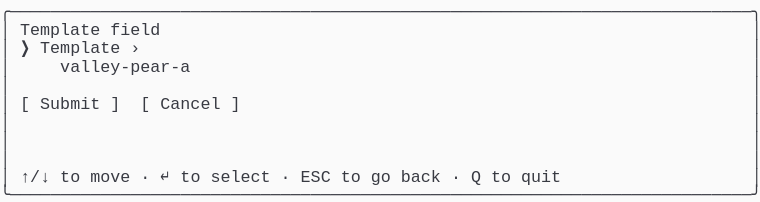
t = 0.00 s
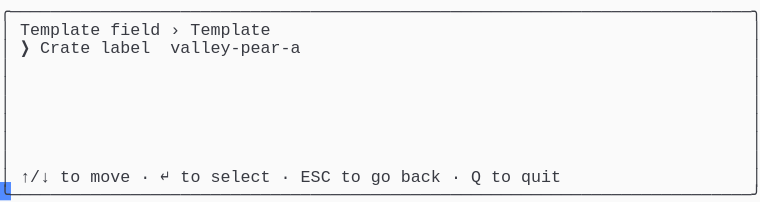
t = 1.58 s
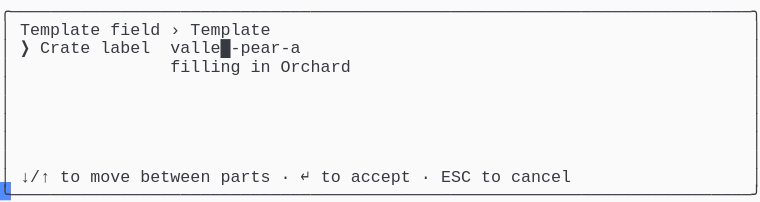
t = 3.41 s
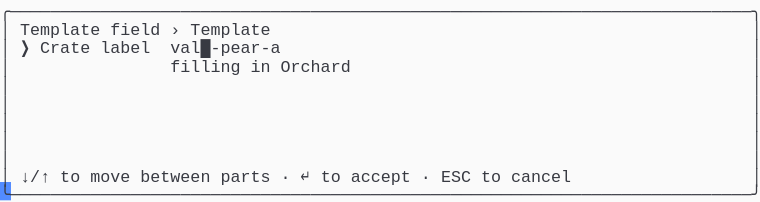
t = 5.04 s
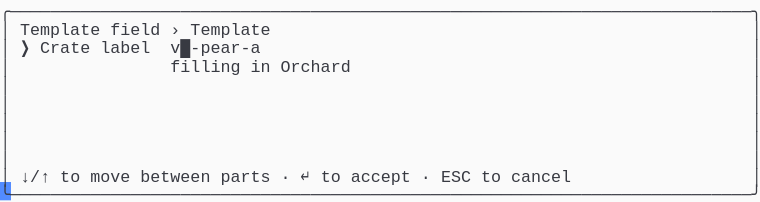
t = 6.65 s
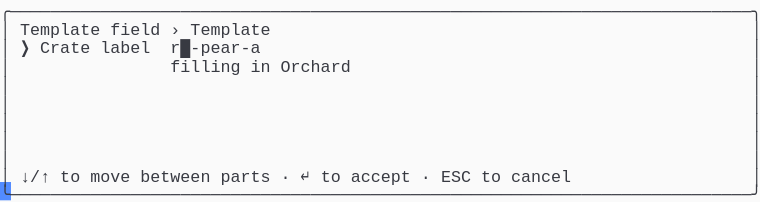
t = 8.28 s

The animated SVG that drew these frames (rendered in a browser with its animation timeline set to each time). Animation: 1 CSS @keyframes rule; frames cover the first 8.28 s, repeats indefinitely.

<svg xmlns="http://www.w3.org/2000/svg" xmlns:xlink="http://www.w3.org/1999/xlink" width="760" height="202.06999999999996"><rect width="760" height="202.06999999999996" rx="0" ry="0" class="a"></rect><svg height="202.06999999999996" viewBox="0 0 76 20.206999999999997" width="760" xmlns="http://www.w3.org/2000/svg" xmlns:xlink="http://www.w3.org/1999/xlink"><style>.a{fill:rgb(250,250,250)}.b{font-family:Consolas,"Courier New",Courier,"Liberation Mono",monospace}.c{fill:rgb(56,58,66);white-space:pre}.d{fill:transparent}.e{fill:rgb(82,139,255)}.g{animation-duration:17.125s;animation-iteration-count:infinite;animation-name:f;animation-timing-function:steps(1,end)}@keyframes f{0%{transform:translateX(-0px)}0%{transform:translateX(-76px)}8%{transform:translateX(-152px)}12.8%{transform:translateX(-228px)}17.5%{transform:translateX(-304px)}22.3%{transform:translateX(-380px)}27%{transform:translateX(-456px)}31.8%{transform:translateX(-532px)}36.5%{transform:translateX(-608px)}41.2%{transform:translateX(-684px)}46%{transform:translateX(-760px)}50.7%{transform:translateX(-836px)}55.5%{transform:translateX(-912px)}60.2%{transform:translateX(-988px)}65%{transform:translateX(-1064px)}69.7%{transform:translateX(-1140px)}74.5%{transform:translateX(-1216px)}79.2%{transform:translateX(-1292px)}83.9%{transform:translateX(-1368px)}100%{transform:translateX(-1444px)}}</style><g font-family="Consolas, &quot;Courier New&quot;, Courier, &quot;Liberation Mono&quot;, monospace" font-size="1.67" class="b"><defs><symbol id="1"><text x="0" y="1.67" class="c" textLength="76.152" lengthAdjust="spacingAndGlyphs">╭──────────────────────────────────────────────────────────────────────────╮</text></symbol><symbol id="2"><text x="0" y="1.67" class="c" textLength="1.002" lengthAdjust="spacingAndGlyphs">│</text><text x="75.14999999999999" y="1.67" class="c" textLength="1.002" lengthAdjust="spacingAndGlyphs">│</text></symbol><symbol id="3"><text x="0" y="1.67" class="c" textLength="1.002" lengthAdjust="spacingAndGlyphs">│</text><text x="2.004" y="1.67" class="c" textLength="3.006" lengthAdjust="spacingAndGlyphs">↑/↓</text><text x="6.012" y="1.67" class="c" textLength="2.004" lengthAdjust="spacingAndGlyphs">to</text><text x="9.017999999999999" y="1.67" class="c" textLength="4.008" lengthAdjust="spacingAndGlyphs">move</text><text x="14.027999999999999" y="1.67" class="c" textLength="1.002" lengthAdjust="spacingAndGlyphs">·</text><text x="16.032" y="1.67" class="c" textLength="1.002" lengthAdjust="spacingAndGlyphs">↵</text><text x="18.035999999999998" y="1.67" class="c" textLength="2.004" lengthAdjust="spacingAndGlyphs">to</text><text x="21.041999999999998" y="1.67" class="c" textLength="6.012" lengthAdjust="spacingAndGlyphs">select</text><text x="28.055999999999997" y="1.67" class="c" textLength="1.002" lengthAdjust="spacingAndGlyphs">·</text><text x="30.059999999999995" y="1.67" class="c" textLength="3.006" lengthAdjust="spacingAndGlyphs">ESC</text><text x="34.068" y="1.67" class="c" textLength="2.004" lengthAdjust="spacingAndGlyphs">to</text><text x="37.074" y="1.67" class="c" textLength="2.004" lengthAdjust="spacingAndGlyphs">go</text><text x="40.08" y="1.67" class="c" textLength="4.008" lengthAdjust="spacingAndGlyphs">back</text><text x="45.089999999999996" y="1.67" class="c" textLength="1.002" lengthAdjust="spacingAndGlyphs">·</text><text x="47.093999999999994" y="1.67" class="c" textLength="1.002" lengthAdjust="spacingAndGlyphs">Q</text><text x="49.098" y="1.67" class="c" textLength="2.004" lengthAdjust="spacingAndGlyphs">to</text><text x="52.104" y="1.67" class="c" textLength="4.008" lengthAdjust="spacingAndGlyphs">quit</text><text x="75.14999999999999" y="1.67" class="c" textLength="1.002" lengthAdjust="spacingAndGlyphs">│</text></symbol><symbol id="4"><text x="0" y="1.67" class="c" textLength="76.152" lengthAdjust="spacingAndGlyphs">╰──────────────────────────────────────────────────────────────────────────╯</text></symbol><symbol id="5"><text x="0" y="1.67" class="c" textLength="1.002" lengthAdjust="spacingAndGlyphs">│</text><text x="2.004" y="1.67" class="c" textLength="8.016" lengthAdjust="spacingAndGlyphs">Template</text><text x="11.021999999999998" y="1.67" class="c" textLength="5.01" lengthAdjust="spacingAndGlyphs">field</text><text x="17.034" y="1.67" class="c" textLength="1.002" lengthAdjust="spacingAndGlyphs">›</text><text x="19.037999999999997" y="1.67" class="c" textLength="8.016" lengthAdjust="spacingAndGlyphs">Template</text><text x="75.14999999999999" y="1.67" class="c" textLength="1.002" lengthAdjust="spacingAndGlyphs">│</text></symbol><symbol id="6"><text x="0" y="1.67" class="c" textLength="1.002" lengthAdjust="spacingAndGlyphs">│</text><text x="17.034" y="1.67" class="c" textLength="7.014" lengthAdjust="spacingAndGlyphs">filling</text><text x="25.05" y="1.67" class="c" textLength="2.004" lengthAdjust="spacingAndGlyphs">in</text><text x="28.055999999999997" y="1.67" class="c" textLength="7.014" lengthAdjust="spacingAndGlyphs">Orchard</text><text x="75.14999999999999" y="1.67" class="c" textLength="1.002" lengthAdjust="spacingAndGlyphs">│</text></symbol><symbol id="7"><text x="0" y="1.67" class="c" textLength="1.002" lengthAdjust="spacingAndGlyphs">│</text><text x="2.004" y="1.67" class="c" textLength="3.006" lengthAdjust="spacingAndGlyphs">↓/↑</text><text x="6.012" y="1.67" class="c" textLength="2.004" lengthAdjust="spacingAndGlyphs">to</text><text x="9.017999999999999" y="1.67" class="c" textLength="4.008" lengthAdjust="spacingAndGlyphs">move</text><text x="14.027999999999999" y="1.67" class="c" textLength="7.014" lengthAdjust="spacingAndGlyphs">between</text><text x="22.043999999999997" y="1.67" class="c" textLength="5.01" lengthAdjust="spacingAndGlyphs">parts</text><text x="28.055999999999997" y="1.67" class="c" textLength="1.002" lengthAdjust="spacingAndGlyphs">·</text><text x="30.059999999999995" y="1.67" class="c" textLength="1.002" lengthAdjust="spacingAndGlyphs">↵</text><text x="32.064" y="1.67" class="c" textLength="2.004" lengthAdjust="spacingAndGlyphs">to</text><text x="35.06999999999999" y="1.67" class="c" textLength="6.012" lengthAdjust="spacingAndGlyphs">accept</text><text x="42.083999999999996" y="1.67" class="c" textLength="1.002" lengthAdjust="spacingAndGlyphs">·</text><text x="44.087999999999994" y="1.67" class="c" textLength="3.006" lengthAdjust="spacingAndGlyphs">ESC</text><text x="48.096" y="1.67" class="c" textLength="2.004" lengthAdjust="spacingAndGlyphs">to</text><text x="51.102" y="1.67" class="c" textLength="6.012" lengthAdjust="spacingAndGlyphs">cancel</text><text x="75.14999999999999" y="1.67" class="c" textLength="1.002" lengthAdjust="spacingAndGlyphs">│</text></symbol><symbol id="8"><text x="0" y="1.67" class="c" textLength="1.002" lengthAdjust="spacingAndGlyphs">│</text><text x="17.034" y="1.67" class="c" textLength="7.014" lengthAdjust="spacingAndGlyphs">filling</text><text x="25.05" y="1.67" class="c" textLength="2.004" lengthAdjust="spacingAndGlyphs">in</text><text x="28.055999999999997" y="1.67" class="c" textLength="5.01" lengthAdjust="spacingAndGlyphs">Grade</text><text x="75.14999999999999" y="1.67" class="c" textLength="1.002" lengthAdjust="spacingAndGlyphs">│</text></symbol><symbol id="9"><text x="0" y="1.67" class="c" textLength="1.002" lengthAdjust="spacingAndGlyphs">│</text><text x="2.004" y="1.67" class="c" textLength="1.002" lengthAdjust="spacingAndGlyphs">❯</text><text x="4.008" y="1.67" class="c" textLength="5.01" lengthAdjust="spacingAndGlyphs">Crate</text><text x="10.02" y="1.67" class="c" textLength="5.01" lengthAdjust="spacingAndGlyphs">label</text><text x="17.034" y="1.67" class="c" textLength="13.026" lengthAdjust="spacingAndGlyphs">ridge-pear-b█</text><text x="75.14999999999999" y="1.67" class="c" textLength="1.002" lengthAdjust="spacingAndGlyphs">│</text></symbol><symbol id="a"><rect height="11" width="76" x="0" y="0" class="d"></rect></symbol><symbol id="b"><rect height="1.837" width="1.1022" class="e"></rect></symbol></defs><rect height="20.206999999999997" width="76" class="a"></rect><g class="g"><svg x="0" y="0" width="1520"><svg x="0"><use xlink:href="#a"></use><use xlink:href="#b" x="-0.0040000000000000036" y="0"></use></svg><svg x="76"><use xlink:href="#a"></use><use xlink:href="#b" x="75.996" y="18.195"></use><use xlink:href="#1" y="0"></use><text x="0" y="3.5069999999999997" class="c" textLength="1.002" lengthAdjust="spacingAndGlyphs">│</text><text x="2.004" y="3.5069999999999997" class="c" textLength="8.016" lengthAdjust="spacingAndGlyphs">Template</text><text x="11.021999999999998" y="3.5069999999999997" class="c" textLength="5.01" lengthAdjust="spacingAndGlyphs">field</text><text x="75.14999999999999" y="3.5069999999999997" class="c" textLength="1.002" lengthAdjust="spacingAndGlyphs">│</text><text x="0" y="5.343999999999999" class="c" textLength="1.002" lengthAdjust="spacingAndGlyphs">│</text><text x="2.004" y="5.343999999999999" class="c" textLength="1.002" lengthAdjust="spacingAndGlyphs">❯</text><text x="4.008" y="5.343999999999999" class="c" textLength="8.016" lengthAdjust="spacingAndGlyphs">Template</text><text x="13.026" y="5.343999999999999" class="c" textLength="1.002" lengthAdjust="spacingAndGlyphs">›</text><text x="75.14999999999999" y="5.343999999999999" class="c" textLength="1.002" lengthAdjust="spacingAndGlyphs">│</text><text x="0" y="7.181" class="c" textLength="1.002" lengthAdjust="spacingAndGlyphs">│</text><text x="6.012" y="7.181" class="c" textLength="13.026" lengthAdjust="spacingAndGlyphs">valley-pear-a</text><text x="75.14999999999999" y="7.181" class="c" textLength="1.002" lengthAdjust="spacingAndGlyphs">│</text><use xlink:href="#2" y="7.348"></use><text x="0" y="10.855" class="c" textLength="1.002" lengthAdjust="spacingAndGlyphs">│</text><text x="2.004" y="10.855" class="c" textLength="1.002" lengthAdjust="spacingAndGlyphs">[</text><text x="4.008" y="10.855" class="c" textLength="6.012" lengthAdjust="spacingAndGlyphs">Submit</text><text x="11.021999999999998" y="10.855" class="c" textLength="1.002" lengthAdjust="spacingAndGlyphs">]</text><text x="14.027999999999999" y="10.855" class="c" textLength="1.002" lengthAdjust="spacingAndGlyphs">[</text><text x="16.032" y="10.855" class="c" textLength="6.012" lengthAdjust="spacingAndGlyphs">Cancel</text><text x="23.045999999999996" y="10.855" class="c" textLength="1.002" lengthAdjust="spacingAndGlyphs">]</text><text x="75.14999999999999" y="10.855" class="c" textLength="1.002" lengthAdjust="spacingAndGlyphs">│</text><use xlink:href="#2" y="11.022"></use><use xlink:href="#2" y="12.859"></use><use xlink:href="#2" y="14.696"></use><use xlink:href="#3" y="16.533"></use><use xlink:href="#4" y="18.37"></use></svg><svg x="152"><use xlink:href="#a"></use><use xlink:href="#b" x="75.996" y="18.195"></use><use xlink:href="#1" y="0"></use><use xlink:href="#5" y="1.837"></use><text x="0" y="5.343999999999999" class="c" textLength="1.002" lengthAdjust="spacingAndGlyphs">│</text><text x="2.004" y="5.343999999999999" class="c" textLength="1.002" lengthAdjust="spacingAndGlyphs">❯</text><text x="4.008" y="5.343999999999999" class="c" textLength="5.01" lengthAdjust="spacingAndGlyphs">Crate</text><text x="10.02" y="5.343999999999999" class="c" textLength="5.01" lengthAdjust="spacingAndGlyphs">label</text><text x="17.034" y="5.343999999999999" class="c" textLength="13.026" lengthAdjust="spacingAndGlyphs">valley-pear-a</text><text x="75.14999999999999" y="5.343999999999999" class="c" textLength="1.002" lengthAdjust="spacingAndGlyphs">│</text><use xlink:href="#2" y="5.511"></use><use xlink:href="#2" y="7.348"></use><use xlink:href="#2" y="9.185"></use><use xlink:href="#2" y="11.022"></use><use xlink:href="#2" y="12.859"></use><use xlink:href="#2" y="14.696"></use><use xlink:href="#3" y="16.533"></use><use xlink:href="#4" y="18.37"></use></svg><svg x="228"><use xlink:href="#a"></use><use xlink:href="#b" x="75.996" y="18.195"></use><use xlink:href="#1" y="0"></use><use xlink:href="#5" y="1.837"></use><text x="0" y="5.343999999999999" class="c" textLength="1.002" lengthAdjust="spacingAndGlyphs">│</text><text x="2.004" y="5.343999999999999" class="c" textLength="1.002" lengthAdjust="spacingAndGlyphs">❯</text><text x="4.008" y="5.343999999999999" class="c" textLength="5.01" lengthAdjust="spacingAndGlyphs">Crate</text><text x="10.02" y="5.343999999999999" class="c" textLength="5.01" lengthAdjust="spacingAndGlyphs">label</text><text x="17.034" y="5.343999999999999" class="c" textLength="14.028" lengthAdjust="spacingAndGlyphs">valley█-pear-a</text><text x="75.14999999999999" y="5.343999999999999" class="c" textLength="1.002" lengthAdjust="spacingAndGlyphs">│</text><use xlink:href="#6" y="5.511"></use><use xlink:href="#2" y="7.348"></use><use xlink:href="#2" y="9.185"></use><use xlink:href="#2" y="11.022"></use><use xlink:href="#2" y="12.859"></use><use xlink:href="#2" y="14.696"></use><use xlink:href="#7" y="16.533"></use><use xlink:href="#4" y="18.37"></use></svg><svg x="304"><use xlink:href="#a"></use><use xlink:href="#b" x="75.996" y="18.195"></use><use xlink:href="#1" y="0"></use><use xlink:href="#5" y="1.837"></use><text x="0" y="5.343999999999999" class="c" textLength="1.002" lengthAdjust="spacingAndGlyphs">│</text><text x="2.004" y="5.343999999999999" class="c" textLength="1.002" lengthAdjust="spacingAndGlyphs">❯</text><text x="4.008" y="5.343999999999999" class="c" textLength="5.01" lengthAdjust="spacingAndGlyphs">Crate</text><text x="10.02" y="5.343999999999999" class="c" textLength="5.01" lengthAdjust="spacingAndGlyphs">label</text><text x="17.034" y="5.343999999999999" class="c" textLength="13.026" lengthAdjust="spacingAndGlyphs">valle█-pear-a</text><text x="75.14999999999999" y="5.343999999999999" class="c" textLength="1.002" lengthAdjust="spacingAndGlyphs">│</text><use xlink:href="#6" y="5.511"></use><use xlink:href="#2" y="7.348"></use><use xlink:href="#2" y="9.185"></use><use xlink:href="#2" y="11.022"></use><use xlink:href="#2" y="12.859"></use><use xlink:href="#2" y="14.696"></use><use xlink:href="#7" y="16.533"></use><use xlink:href="#4" y="18.37"></use></svg><svg x="380"><use xlink:href="#a"></use><use xlink:href="#b" x="75.996" y="18.195"></use><use xlink:href="#1" y="0"></use><use xlink:href="#5" y="1.837"></use><text x="0" y="5.343999999999999" class="c" textLength="1.002" lengthAdjust="spacingAndGlyphs">│</text><text x="2.004" y="5.343999999999999" class="c" textLength="1.002" lengthAdjust="spacingAndGlyphs">❯</text><text x="4.008" y="5.343999999999999" class="c" textLength="5.01" lengthAdjust="spacingAndGlyphs">Crate</text><text x="10.02" y="5.343999999999999" class="c" textLength="5.01" lengthAdjust="spacingAndGlyphs">label</text><text x="17.034" y="5.343999999999999" class="c" textLength="12.024" lengthAdjust="spacingAndGlyphs">vall█-pear-a</text><text x="75.14999999999999" y="5.343999999999999" class="c" textLength="1.002" lengthAdjust="spacingAndGlyphs">│</text><use xlink:href="#6" y="5.511"></use><use xlink:href="#2" y="7.348"></use><use xlink:href="#2" y="9.185"></use><use xlink:href="#2" y="11.022"></use><use xlink:href="#2" y="12.859"></use><use xlink:href="#2" y="14.696"></use><use xlink:href="#7" y="16.533"></use><use xlink:href="#4" y="18.37"></use></svg><svg x="456"><use xlink:href="#a"></use><use xlink:href="#b" x="75.996" y="18.195"></use><use xlink:href="#1" y="0"></use><use xlink:href="#5" y="1.837"></use><text x="0" y="5.343999999999999" class="c" textLength="1.002" lengthAdjust="spacingAndGlyphs">│</text><text x="2.004" y="5.343999999999999" class="c" textLength="1.002" lengthAdjust="spacingAndGlyphs">❯</text><text x="4.008" y="5.343999999999999" class="c" textLength="5.01" lengthAdjust="spacingAndGlyphs">Crate</text><text x="10.02" y="5.343999999999999" class="c" textLength="5.01" lengthAdjust="spacingAndGlyphs">label</text><text x="17.034" y="5.343999999999999" class="c" textLength="11.022" lengthAdjust="spacingAndGlyphs">val█-pear-a</text><text x="75.14999999999999" y="5.343999999999999" class="c" textLength="1.002" lengthAdjust="spacingAndGlyphs">│</text><use xlink:href="#6" y="5.511"></use><use xlink:href="#2" y="7.348"></use><use xlink:href="#2" y="9.185"></use><use xlink:href="#2" y="11.022"></use><use xlink:href="#2" y="12.859"></use><use xlink:href="#2" y="14.696"></use><use xlink:href="#7" y="16.533"></use><use xlink:href="#4" y="18.37"></use></svg><svg x="532"><use xlink:href="#a"></use><use xlink:href="#b" x="75.996" y="18.195"></use><use xlink:href="#1" y="0"></use><use xlink:href="#5" y="1.837"></use><text x="0" y="5.343999999999999" class="c" textLength="1.002" lengthAdjust="spacingAndGlyphs">│</text><text x="2.004" y="5.343999999999999" class="c" textLength="1.002" lengthAdjust="spacingAndGlyphs">❯</text><text x="4.008" y="5.343999999999999" class="c" textLength="5.01" lengthAdjust="spacingAndGlyphs">Crate</text><text x="10.02" y="5.343999999999999" class="c" textLength="5.01" lengthAdjust="spacingAndGlyphs">label</text><text x="17.034" y="5.343999999999999" class="c" textLength="10.02" lengthAdjust="spacingAndGlyphs">va█-pear-a</text><text x="75.14999999999999" y="5.343999999999999" class="c" textLength="1.002" lengthAdjust="spacingAndGlyphs">│</text><use xlink:href="#6" y="5.511"></use><use xlink:href="#2" y="7.348"></use><use xlink:href="#2" y="9.185"></use><use xlink:href="#2" y="11.022"></use><use xlink:href="#2" y="12.859"></use><use xlink:href="#2" y="14.696"></use><use xlink:href="#7" y="16.533"></use><use xlink:href="#4" y="18.37"></use></svg><svg x="608"><use xlink:href="#a"></use><use xlink:href="#b" x="75.996" y="18.195"></use><use xlink:href="#1" y="0"></use><use xlink:href="#5" y="1.837"></use><text x="0" y="5.343999999999999" class="c" textLength="1.002" lengthAdjust="spacingAndGlyphs">│</text><text x="2.004" y="5.343999999999999" class="c" textLength="1.002" lengthAdjust="spacingAndGlyphs">❯</text><text x="4.008" y="5.343999999999999" class="c" textLength="5.01" lengthAdjust="spacingAndGlyphs">Crate</text><text x="10.02" y="5.343999999999999" class="c" textLength="5.01" lengthAdjust="spacingAndGlyphs">label</text><text x="17.034" y="5.343999999999999" class="c" textLength="9.018" lengthAdjust="spacingAndGlyphs">v█-pear-a</text><text x="75.14999999999999" y="5.343999999999999" class="c" textLength="1.002" lengthAdjust="spacingAndGlyphs">│</text><use xlink:href="#6" y="5.511"></use><use xlink:href="#2" y="7.348"></use><use xlink:href="#2" y="9.185"></use><use xlink:href="#2" y="11.022"></use><use xlink:href="#2" y="12.859"></use><use xlink:href="#2" y="14.696"></use><use xlink:href="#7" y="16.533"></use><use xlink:href="#4" y="18.37"></use></svg><svg x="684"><use xlink:href="#a"></use><use xlink:href="#b" x="75.996" y="18.195"></use><use xlink:href="#1" y="0"></use><use xlink:href="#5" y="1.837"></use><text x="0" y="5.343999999999999" class="c" textLength="1.002" lengthAdjust="spacingAndGlyphs">│</text><text x="2.004" y="5.343999999999999" class="c" textLength="1.002" lengthAdjust="spacingAndGlyphs">❯</text><text x="4.008" y="5.343999999999999" class="c" textLength="5.01" lengthAdjust="spacingAndGlyphs">Crate</text><text x="10.02" y="5.343999999999999" class="c" textLength="5.01" lengthAdjust="spacingAndGlyphs">label</text><text x="17.034" y="5.343999999999999" class="c" textLength="8.016" lengthAdjust="spacingAndGlyphs">█-pear-a</text><text x="75.14999999999999" y="5.343999999999999" class="c" textLength="1.002" lengthAdjust="spacingAndGlyphs">│</text><use xlink:href="#6" y="5.511"></use><use xlink:href="#2" y="7.348"></use><use xlink:href="#2" y="9.185"></use><use xlink:href="#2" y="11.022"></use><use xlink:href="#2" y="12.859"></use><use xlink:href="#2" y="14.696"></use><use xlink:href="#7" y="16.533"></use><use xlink:href="#4" y="18.37"></use></svg><svg x="760"><use xlink:href="#a"></use><use xlink:href="#b" x="75.996" y="18.195"></use><use xlink:href="#1" y="0"></use><use xlink:href="#5" y="1.837"></use><text x="0" y="5.343999999999999" class="c" textLength="1.002" lengthAdjust="spacingAndGlyphs">│</text><text x="2.004" y="5.343999999999999" class="c" textLength="1.002" lengthAdjust="spacingAndGlyphs">❯</text><text x="4.008" y="5.343999999999999" class="c" textLength="5.01" lengthAdjust="spacingAndGlyphs">Crate</text><text x="10.02" y="5.343999999999999" class="c" textLength="5.01" lengthAdjust="spacingAndGlyphs">label</text><text x="17.034" y="5.343999999999999" class="c" textLength="9.018" lengthAdjust="spacingAndGlyphs">r█-pear-a</text><text x="75.14999999999999" y="5.343999999999999" class="c" textLength="1.002" lengthAdjust="spacingAndGlyphs">│</text><use xlink:href="#6" y="5.511"></use><use xlink:href="#2" y="7.348"></use><use xlink:href="#2" y="9.185"></use><use xlink:href="#2" y="11.022"></use><use xlink:href="#2" y="12.859"></use><use xlink:href="#2" y="14.696"></use><use xlink:href="#7" y="16.533"></use><use xlink:href="#4" y="18.37"></use></svg><svg x="836"><use xlink:href="#a"></use><use xlink:href="#b" x="75.996" y="18.195"></use><use xlink:href="#1" y="0"></use><use xlink:href="#5" y="1.837"></use><text x="0" y="5.343999999999999" class="c" textLength="1.002" lengthAdjust="spacingAndGlyphs">│</text><text x="2.004" y="5.343999999999999" class="c" textLength="1.002" lengthAdjust="spacingAndGlyphs">❯</text><text x="4.008" y="5.343999999999999" class="c" textLength="5.01" lengthAdjust="spacingAndGlyphs">Crate</text><text x="10.02" y="5.343999999999999" class="c" textLength="5.01" lengthAdjust="spacingAndGlyphs">label</text><text x="17.034" y="5.343999999999999" class="c" textLength="10.02" lengthAdjust="spacingAndGlyphs">ri█-pear-a</text><text x="75.14999999999999" y="5.343999999999999" class="c" textLength="1.002" lengthAdjust="spacingAndGlyphs">│</text><use xlink:href="#6" y="5.511"></use><use xlink:href="#2" y="7.348"></use><use xlink:href="#2" y="9.185"></use><use xlink:href="#2" y="11.022"></use><use xlink:href="#2" y="12.859"></use><use xlink:href="#2" y="14.696"></use><use xlink:href="#7" y="16.533"></use><use xlink:href="#4" y="18.37"></use></svg><svg x="912"><use xlink:href="#a"></use><use xlink:href="#b" x="75.996" y="18.195"></use><use xlink:href="#1" y="0"></use><use xlink:href="#5" y="1.837"></use><text x="0" y="5.343999999999999" class="c" textLength="1.002" lengthAdjust="spacingAndGlyphs">│</text><text x="2.004" y="5.343999999999999" class="c" textLength="1.002" lengthAdjust="spacingAndGlyphs">❯</text><text x="4.008" y="5.343999999999999" class="c" textLength="5.01" lengthAdjust="spacingAndGlyphs">Crate</text><text x="10.02" y="5.343999999999999" class="c" textLength="5.01" lengthAdjust="spacingAndGlyphs">label</text><text x="17.034" y="5.343999999999999" class="c" textLength="11.022" lengthAdjust="spacingAndGlyphs">rid█-pear-a</text><text x="75.14999999999999" y="5.343999999999999" class="c" textLength="1.002" lengthAdjust="spacingAndGlyphs">│</text><use xlink:href="#6" y="5.511"></use><use xlink:href="#2" y="7.348"></use><use xlink:href="#2" y="9.185"></use><use xlink:href="#2" y="11.022"></use><use xlink:href="#2" y="12.859"></use><use xlink:href="#2" y="14.696"></use><use xlink:href="#7" y="16.533"></use><use xlink:href="#4" y="18.37"></use></svg><svg x="988"><use xlink:href="#a"></use><use xlink:href="#b" x="75.996" y="18.195"></use><use xlink:href="#1" y="0"></use><use xlink:href="#5" y="1.837"></use><text x="0" y="5.343999999999999" class="c" textLength="1.002" lengthAdjust="spacingAndGlyphs">│</text><text x="2.004" y="5.343999999999999" class="c" textLength="1.002" lengthAdjust="spacingAndGlyphs">❯</text><text x="4.008" y="5.343999999999999" class="c" textLength="5.01" lengthAdjust="spacingAndGlyphs">Crate</text><text x="10.02" y="5.343999999999999" class="c" textLength="5.01" lengthAdjust="spacingAndGlyphs">label</text><text x="17.034" y="5.343999999999999" class="c" textLength="12.024" lengthAdjust="spacingAndGlyphs">ridg█-pear-a</text><text x="75.14999999999999" y="5.343999999999999" class="c" textLength="1.002" lengthAdjust="spacingAndGlyphs">│</text><use xlink:href="#6" y="5.511"></use><use xlink:href="#2" y="7.348"></use><use xlink:href="#2" y="9.185"></use><use xlink:href="#2" y="11.022"></use><use xlink:href="#2" y="12.859"></use><use xlink:href="#2" y="14.696"></use><use xlink:href="#7" y="16.533"></use><use xlink:href="#4" y="18.37"></use></svg><svg x="1064"><use xlink:href="#a"></use><use xlink:href="#b" x="75.996" y="18.195"></use><use xlink:href="#1" y="0"></use><use xlink:href="#5" y="1.837"></use><text x="0" y="5.343999999999999" class="c" textLength="1.002" lengthAdjust="spacingAndGlyphs">│</text><text x="2.004" y="5.343999999999999" class="c" textLength="1.002" lengthAdjust="spacingAndGlyphs">❯</text><text x="4.008" y="5.343999999999999" class="c" textLength="5.01" lengthAdjust="spacingAndGlyphs">Crate</text><text x="10.02" y="5.343999999999999" class="c" textLength="5.01" lengthAdjust="spacingAndGlyphs">label</text><text x="17.034" y="5.343999999999999" class="c" textLength="13.026" lengthAdjust="spacingAndGlyphs">ridge█-pear-a</text><text x="75.14999999999999" y="5.343999999999999" class="c" textLength="1.002" lengthAdjust="spacingAndGlyphs">│</text><use xlink:href="#6" y="5.511"></use><use xlink:href="#2" y="7.348"></use><use xlink:href="#2" y="9.185"></use><use xlink:href="#2" y="11.022"></use><use xlink:href="#2" y="12.859"></use><use xlink:href="#2" y="14.696"></use><use xlink:href="#7" y="16.533"></use><use xlink:href="#4" y="18.37"></use></svg><svg x="1140"><use xlink:href="#a"></use><use xlink:href="#b" x="75.996" y="18.195"></use><use xlink:href="#1" y="0"></use><use xlink:href="#5" y="1.837"></use><text x="0" y="5.343999999999999" class="c" textLength="1.002" lengthAdjust="spacingAndGlyphs">│</text><text x="2.004" y="5.343999999999999" class="c" textLength="1.002" lengthAdjust="spacingAndGlyphs">❯</text><text x="4.008" y="5.343999999999999" class="c" textLength="5.01" lengthAdjust="spacingAndGlyphs">Crate</text><text x="10.02" y="5.343999999999999" class="c" textLength="5.01" lengthAdjust="spacingAndGlyphs">label</text><text x="17.034" y="5.343999999999999" class="c" textLength="13.026" lengthAdjust="spacingAndGlyphs">ridge-pear█-a</text><text x="75.14999999999999" y="5.343999999999999" class="c" textLength="1.002" lengthAdjust="spacingAndGlyphs">│</text><text x="0" y="7.181" class="c" textLength="1.002" lengthAdjust="spacingAndGlyphs">│</text><text x="17.034" y="7.181" class="c" textLength="7.014" lengthAdjust="spacingAndGlyphs">filling</text><text x="25.05" y="7.181" class="c" textLength="2.004" lengthAdjust="spacingAndGlyphs">in</text><text x="28.055999999999997" y="7.181" class="c" textLength="5.01" lengthAdjust="spacingAndGlyphs">Fruit</text><text x="75.14999999999999" y="7.181" class="c" textLength="1.002" lengthAdjust="spacingAndGlyphs">│</text><use xlink:href="#2" y="7.348"></use><use xlink:href="#2" y="9.185"></use><use xlink:href="#2" y="11.022"></use><use xlink:href="#2" y="12.859"></use><use xlink:href="#2" y="14.696"></use><use xlink:href="#7" y="16.533"></use><use xlink:href="#4" y="18.37"></use></svg><svg x="1216"><use xlink:href="#a"></use><use xlink:href="#b" x="75.996" y="18.195"></use><use xlink:href="#1" y="0"></use><use xlink:href="#5" y="1.837"></use><text x="0" y="5.343999999999999" class="c" textLength="1.002" lengthAdjust="spacingAndGlyphs">│</text><text x="2.004" y="5.343999999999999" class="c" textLength="1.002" lengthAdjust="spacingAndGlyphs">❯</text><text x="4.008" y="5.343999999999999" class="c" textLength="5.01" lengthAdjust="spacingAndGlyphs">Crate</text><text x="10.02" y="5.343999999999999" class="c" textLength="5.01" lengthAdjust="spacingAndGlyphs">label</text><text x="17.034" y="5.343999999999999" class="c" textLength="13.026" lengthAdjust="spacingAndGlyphs">ridge-pear-a█</text><text x="75.14999999999999" y="5.343999999999999" class="c" textLength="1.002" lengthAdjust="spacingAndGlyphs">│</text><use xlink:href="#8" y="5.511"></use><use xlink:href="#2" y="7.348"></use><use xlink:href="#2" y="9.185"></use><use xlink:href="#2" y="11.022"></use><use xlink:href="#2" y="12.859"></use><use xlink:href="#2" y="14.696"></use><use xlink:href="#7" y="16.533"></use><use xlink:href="#4" y="18.37"></use></svg><svg x="1292"><use xlink:href="#a"></use><use xlink:href="#b" x="75.996" y="18.195"></use><use xlink:href="#1" y="0"></use><use xlink:href="#5" y="1.837"></use><text x="0" y="5.343999999999999" class="c" textLength="1.002" lengthAdjust="spacingAndGlyphs">│</text><text x="2.004" y="5.343999999999999" class="c" textLength="1.002" lengthAdjust="spacingAndGlyphs">❯</text><text x="4.008" y="5.343999999999999" class="c" textLength="5.01" lengthAdjust="spacingAndGlyphs">Crate</text><text x="10.02" y="5.343999999999999" class="c" textLength="5.01" lengthAdjust="spacingAndGlyphs">label</text><text x="17.034" y="5.343999999999999" class="c" textLength="12.024" lengthAdjust="spacingAndGlyphs">ridge-pear-█</text><text x="75.14999999999999" y="5.343999999999999" class="c" textLength="1.002" lengthAdjust="spacingAndGlyphs">│</text><use xlink:href="#8" y="5.511"></use><use xlink:href="#2" y="7.348"></use><use xlink:href="#2" y="9.185"></use><use xlink:href="#2" y="11.022"></use><use xlink:href="#2" y="12.859"></use><use xlink:href="#2" y="14.696"></use><use xlink:href="#7" y="16.533"></use><use xlink:href="#4" y="18.37"></use></svg><svg x="1368"><use xlink:href="#a"></use><use xlink:href="#b" x="75.996" y="18.195"></use><use xlink:href="#1" y="0"></use><use xlink:href="#5" y="1.837"></use><use xlink:href="#9" y="3.674"></use><use xlink:href="#8" y="5.511"></use><use xlink:href="#2" y="7.348"></use><use xlink:href="#2" y="9.185"></use><use xlink:href="#2" y="11.022"></use><use xlink:href="#2" y="12.859"></use><use xlink:href="#2" y="14.696"></use><use xlink:href="#7" y="16.533"></use><use xlink:href="#4" y="18.37"></use></svg><svg x="1444"><use xlink:href="#a"></use><use xlink:href="#b" x="0.996" y="18.195"></use><use xlink:href="#5" y="0"></use><use xlink:href="#9" y="1.837"></use><use xlink:href="#8" y="3.674"></use><use xlink:href="#2" y="5.511"></use><use xlink:href="#2" y="7.348"></use><use xlink:href="#2" y="9.185"></use><use xlink:href="#2" y="11.022"></use><use xlink:href="#2" y="12.859"></use><use xlink:href="#7" y="14.696"></use><use xlink:href="#4" y="16.533"></use></svg></svg></g></g></svg></svg>
